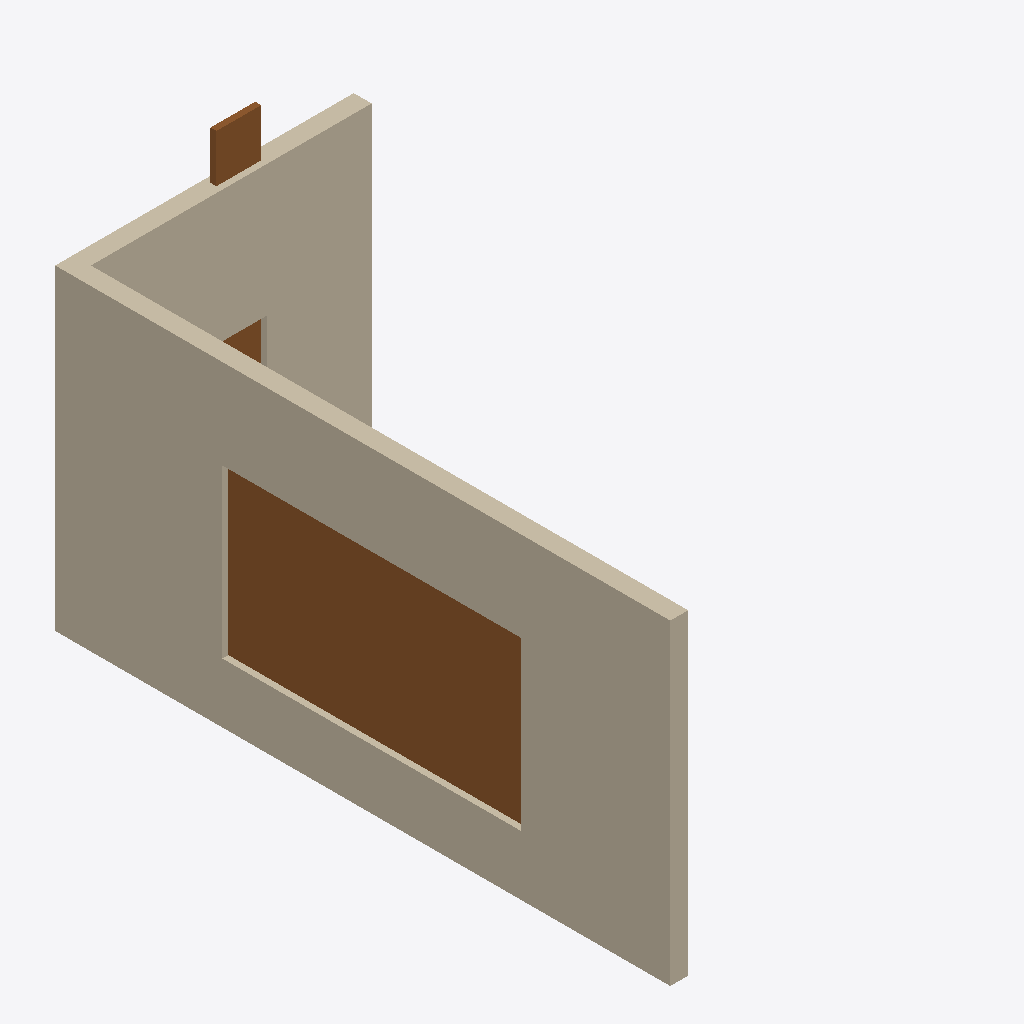
Isometric view of an IFC building model (IFC-SPF (STEP), schema IFC2X3, length unit metre), seen from the south-west, elements coloured by IFC class: 2 walls (beige), 2 doors (brown).
Extent 5.0 m × 10.3 m × 6.1 m (x, y, z). Storeys (1): Default Building Storey at 0.00 m. Elements (4): 2 IfcDoor, 2 IfcWallStandardCase.

HEADER;
FILE_DESCRIPTION(('ViewDefinition [CoordinationView, ??  QuantityTakeOffAddOnView]'),'2;1');
FILE_NAME('hello_rwth.ifc','2015-12-01T21:53:56',('Architect'),('Building Designer Office'),'Your favorite text editor','your text editor version x.x','The authorising person');
FILE_SCHEMA(('IFC2X3'));
ENDSEC;
DATA;
#1=IFCPROJECT('0YvctVUKr0kugbFTf53O9L',#2,'Hello wall project','Simple wall with door',$,$,$,(#20),#7);
#23=IFCSITE('3rNg_N55v4CRBpQVbZJoHB',#2,'Reiff, Aachen, RWTH','The Reiff Museum Building at RWTH Aachen',$,#24,$,$,.ELEMENT.,(42,21,31,181945),(-71,-3,-24,-263305),0.0,$,$);
#29=IFCBUILDING('0yf_M5JZv9QQXly4dq_zvI',#2,'Reiff Museum','RWTH Department of Architecture',$,#30,$,$,.ELEMENT.,$,$,$);
#35=IFCBUILDINGSTOREY('0C87kaqBXF$xpGmTZ7zxN$',#2,'Default Building Storey','Description of Default Building Storey',$,#36,$,$,.ELEMENT.,0.0);
#245=IFCWALLSTANDARDCASE('08vY3wlbv2xvTKAxOfGb7D',#2,'Wall 2','Description of Wall',$,#246,#251,$);
#45=IFCWALLSTANDARDCASE('3vB2YO$MX4xv5uCqZZG05x',#2,'Wall xyz','Description of Wall',$,#46,#51,$);
#324=IFCDOOR('1opOtYdH14bRb92uqKwIqS',#2,'A common window','Description of a standard door',$,#325,#330,$,6.4,0.7);
#124=IFCDOOR('0LV8Pid0X3IA3jJLVDPidY',#2,'A common door','Description of a standard door',$,#125,#130,$,6.4,0.7);
ENDSEC;
